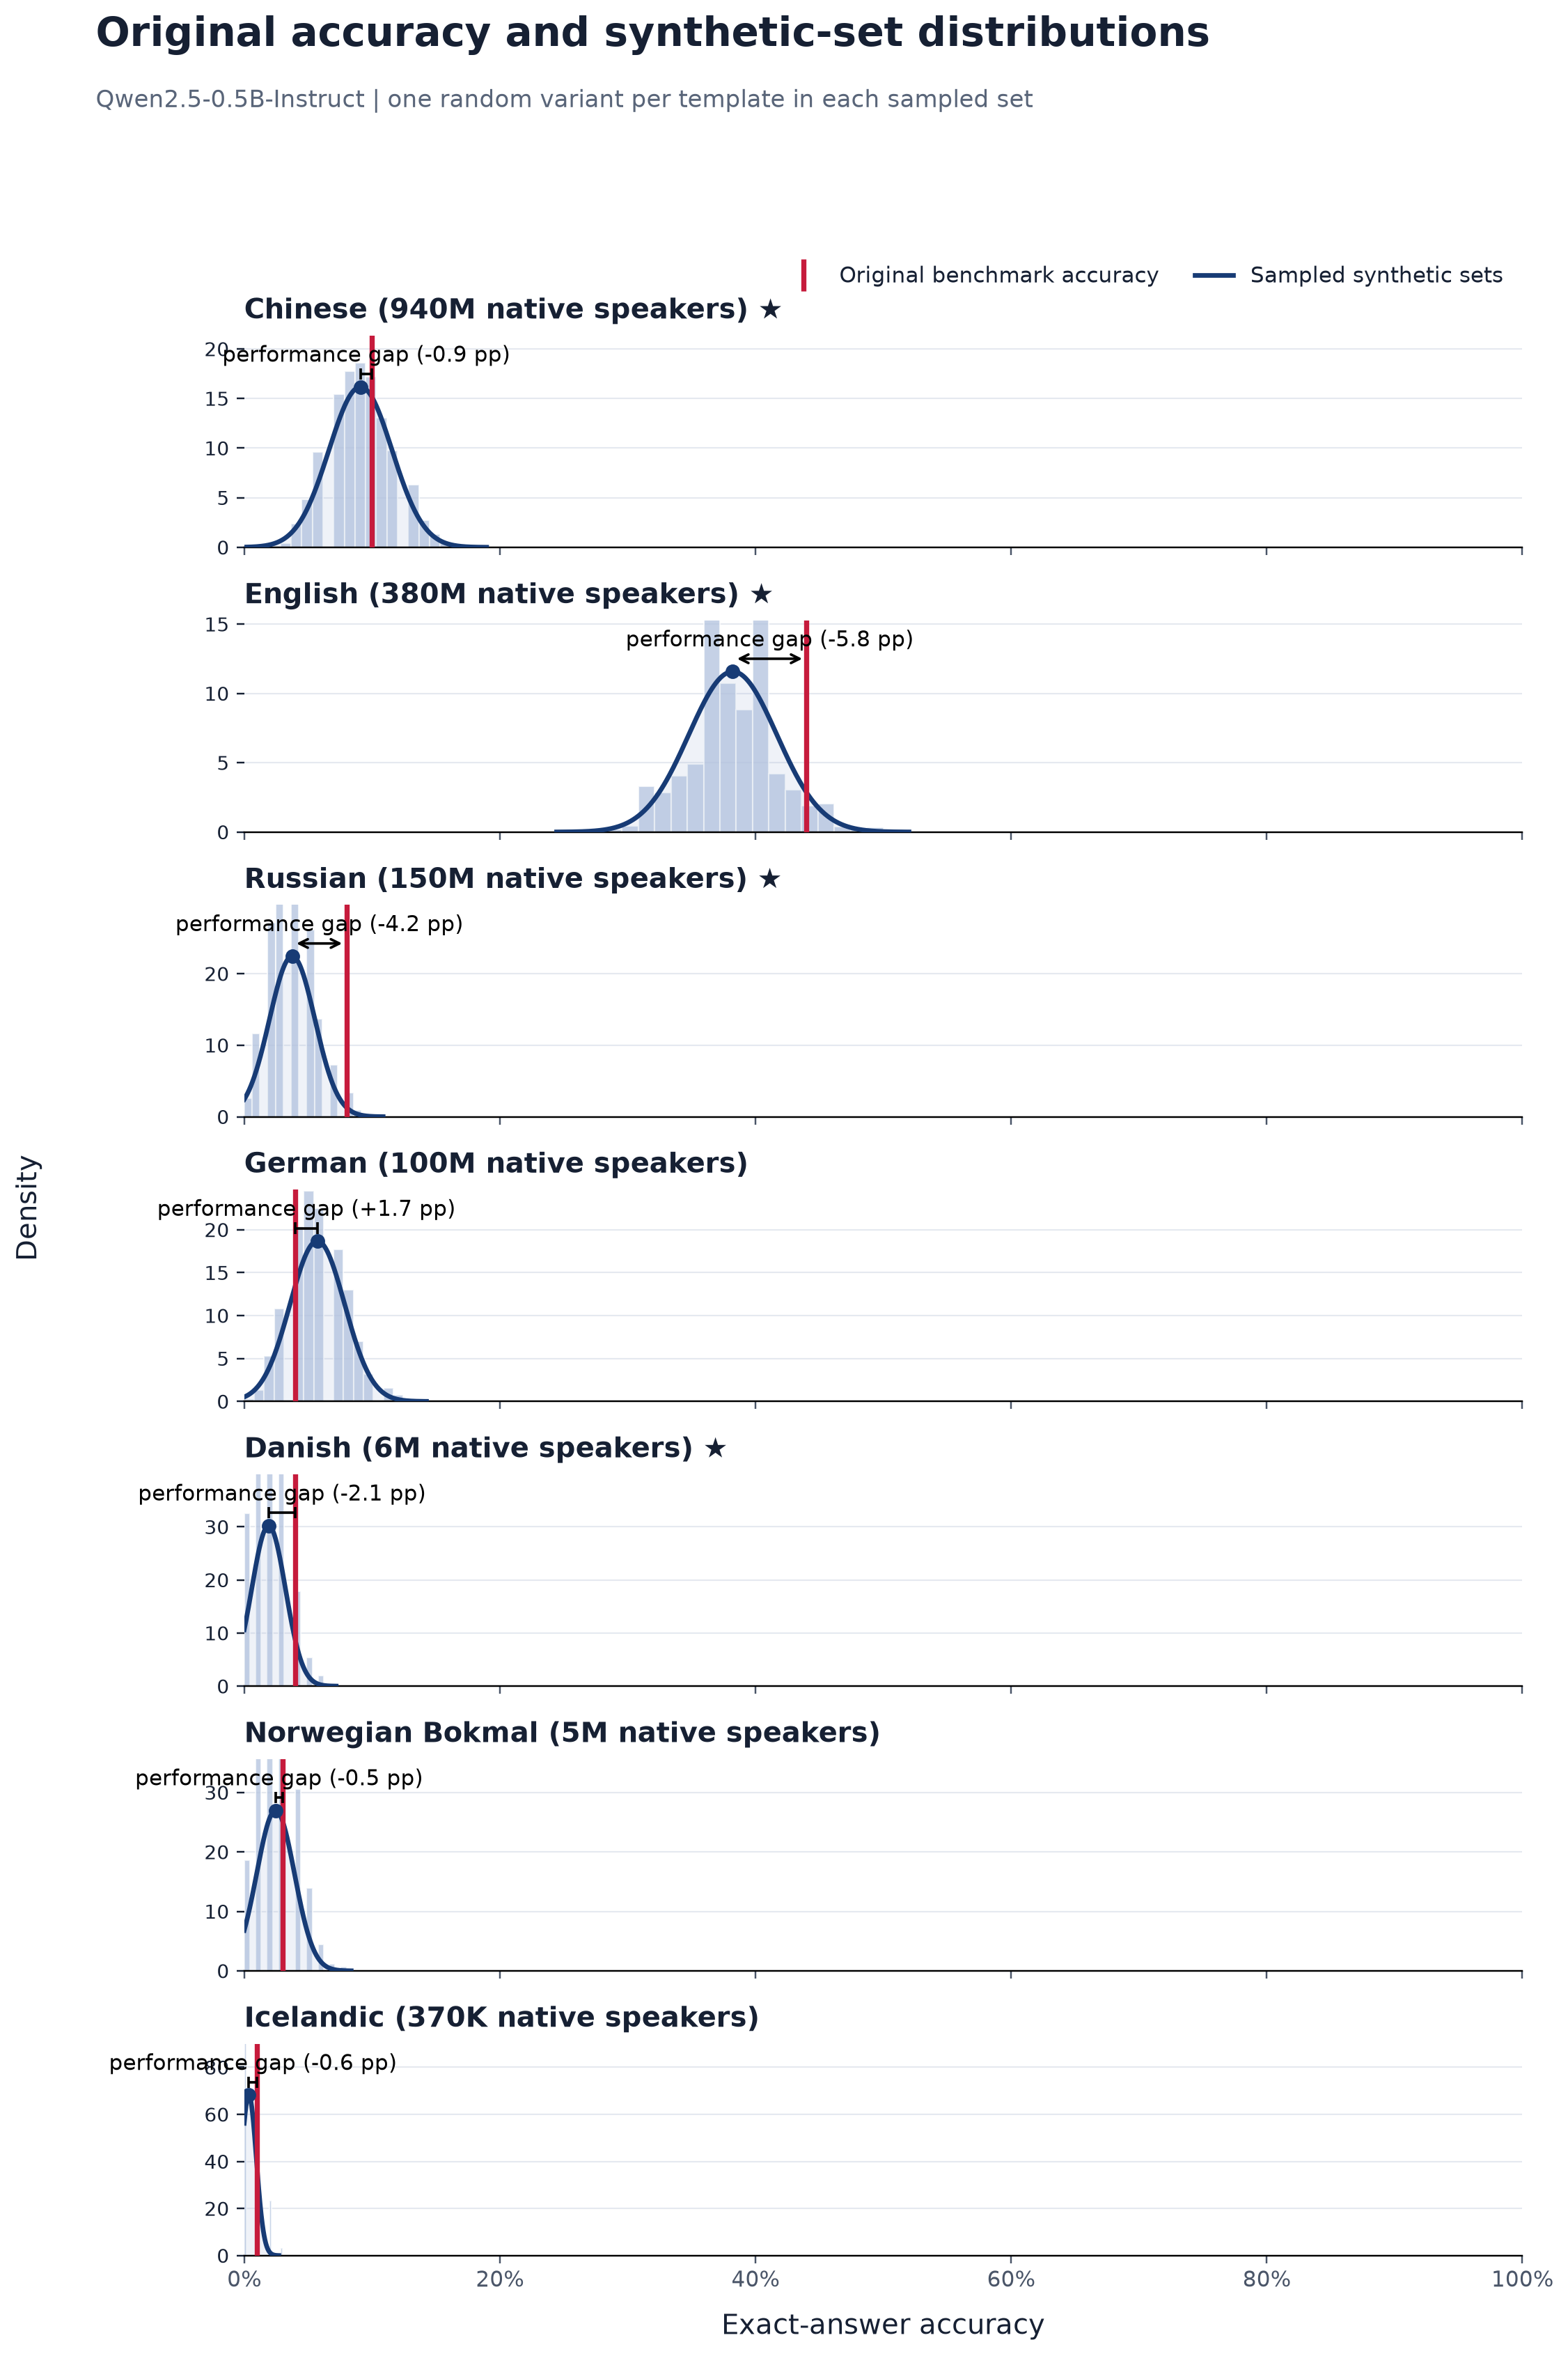

The file beside this chart, header and first rows:
language, language_label, original_accuracy, synthetic_sampled_mean, synthetic_sampled_std, synthetic_minus_original_pp, paired_models, source_templates, sampled_sets
zho, Chinese, 0.1, 0.09099, 0.02467, -0.9015, 1, 100, 2000
eng, English, 0.44, 0.3823, 0.03446, -5.771, 1, 100, 2000
rus, Russian, 0.08, 0.03754, 0.01779, -4.246, 1, 100, 2000
deu, German, 0.04, 0.05722, 0.02135, 1.722, 1, 100, 2000
dan, Danish, 0.04, 0.0191, 0.0132, -2.091, 1, 100, 2000
nob, Norwegian Bokmal, 0.03, 0.02455, 0.01479, -0.545, 1, 100, 2000
isl, Icelandic, 0.01, 0.003635, 0.005853, -0.6365, 1, 100, 2000
